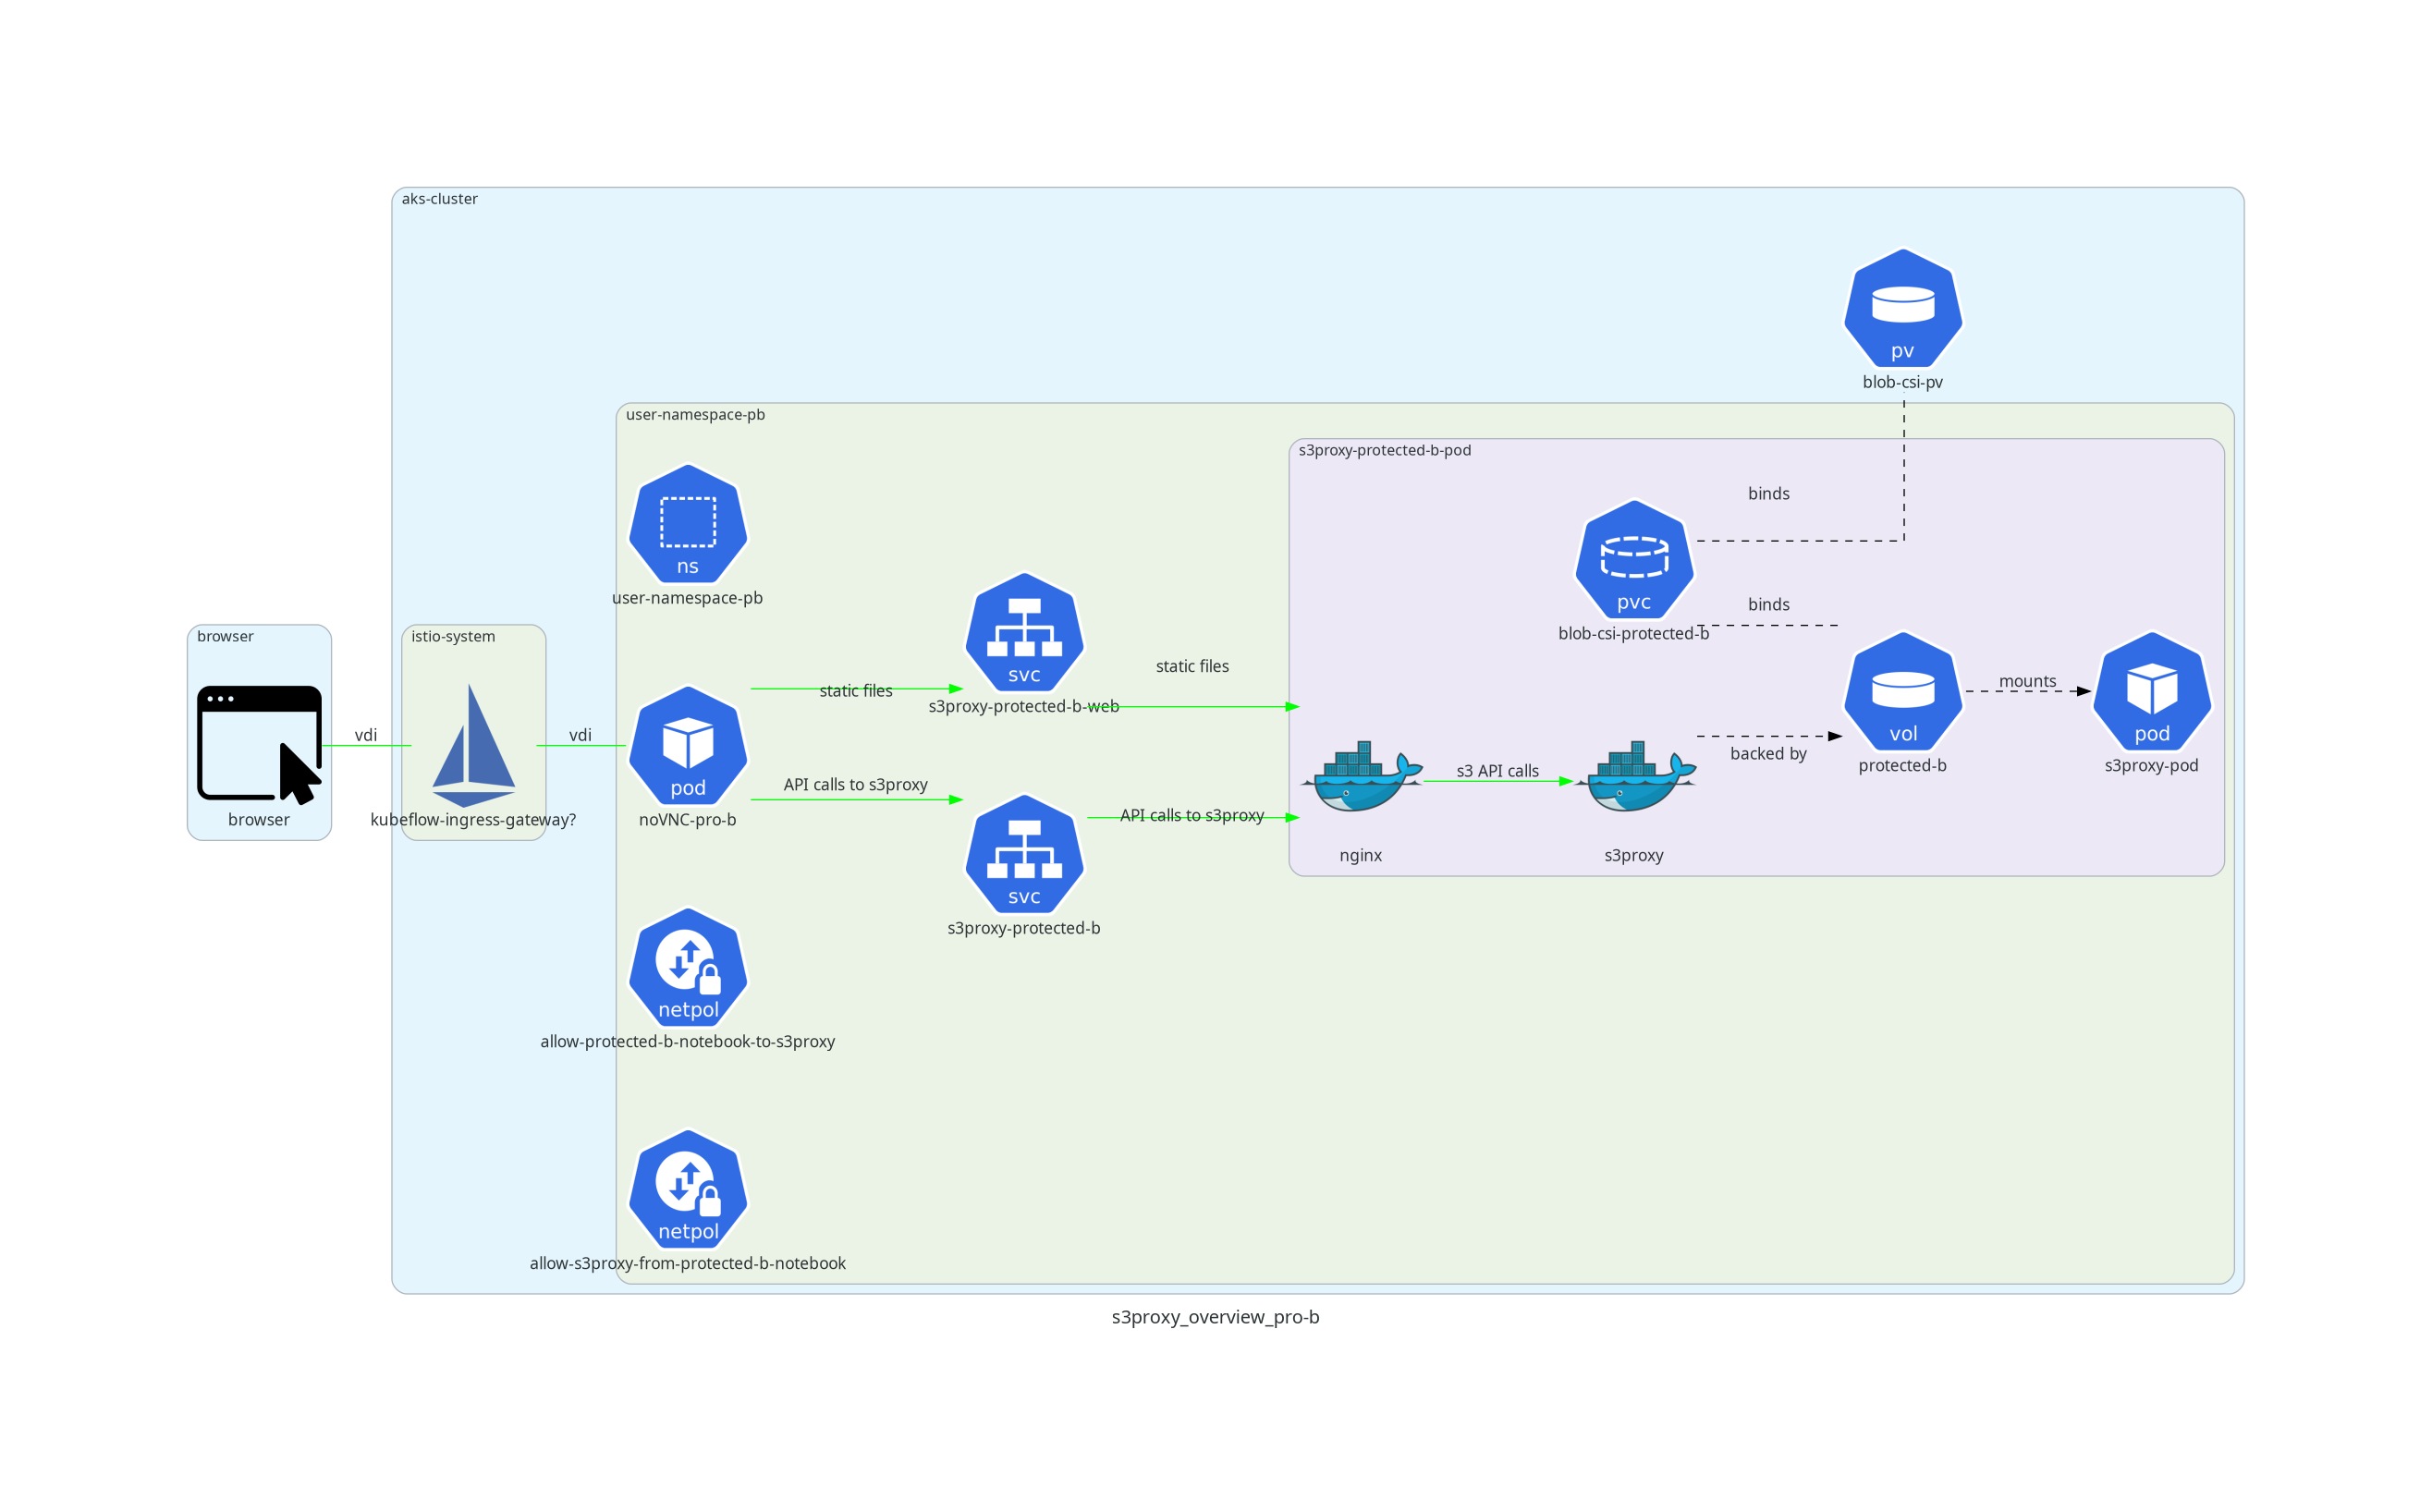

Write Python code to recreate this figure.

import os
from diagrams import Cluster, Diagram, Edge

from diagrams.custom import Custom

from diagrams.onprem.compute import Server
from diagrams.onprem.container import Docker

from diagrams.k8s.network import Service
from diagrams.k8s.network import NetworkPolicy

from diagrams.k8s.group import NS
from diagrams.k8s.compute import Pod

from diagrams.k8s.storage import Volume
from diagrams.k8s.storage import PersistentVolume
from diagrams.k8s.storage import PersistentVolumeClaim

from diagrams.onprem.network import Istio
from diagrams.onprem.network import Envoy

def myself() -> str:
    f = os.path.basename(__file__)
    no_ext = ".".join(f.split(".")[:-1])
    return no_ext


with Diagram(myself(), show=False):
    with Cluster("browser"):
        browser = Custom("browser", icon_path="img/browser.png")
    with Cluster("aks-cluster"):
        with Cluster("istio-system"):
            ingress_gateway = Istio("kubeflow-ingress-gateway?")
        with Cluster("user-namespace-pb"):
            ns = NS("user-namespace-pb")
            svc = Service("s3proxy-protected-b")
            svc_web = Service("s3proxy-protected-b-web")
            pro_b_notebook = Pod("noVNC-pro-b")
            allow_pro_b_nb_to_s3proxy = NetworkPolicy("allow-protected-b-notebook-to-s3proxy")
            allow_s3proxy_from_pro_b_nb = NetworkPolicy("allow-s3proxy-from-protected-b-notebook")
            with Cluster("s3proxy-protected-b-pod"):
                s3proxy_pod = Pod("s3proxy-pod")
                nginx = Docker("nginx")
                s3proxy = Docker("s3proxy")
                protected_b_volume = Volume("protected-b")
                protected_b_pvc = PersistentVolumeClaim("blob-csi-protected-b")
        premium_pv = PersistentVolume("blob-csi-pv")

    # User is in noVNC notebook and desktop environment is streamed to browser through VDI.
    browser - Edge(label="vdi", color="green") - ingress_gateway
    ingress_gateway - Edge(label="vdi", color="green") - pro_b_notebook

    # protected-b pod communicates to the s3proxy-web service directly
    pro_b_notebook >> Edge(label="API calls to s3proxy", color="green") >> svc
    pro_b_notebook >> Edge(label="static files", color="green") >> svc_web

    # ingress gateway forwards request to s3proxy service
    svc >> Edge(label="API calls to s3proxy", color="green") >> nginx
    svc_web >> Edge(label="static files", color="green") >> nginx

    # AJAX calls to s3proxy service pass through to s3proxy container
    nginx >> Edge(label="s3 API calls", color="green") >> s3proxy

    # s3proxy runs in filesystem mode, where the volume containing the filesystem is
    # mounted by blob-fuse
    s3proxy >> Edge(label="backed by", style="dashed", color="black") >> protected_b_volume

    # premium volume mounts to pod
    protected_b_volume >> Edge(label="mounts", style="dashed", color="black") >> s3proxy_pod

    # premium volume is provisioned by a namespaced persistent volume claim
    protected_b_pvc - Edge(label="binds", style="dashed", color="black") - protected_b_volume
    protected_b_pvc - Edge(label="binds", style="dashed", color="black") - premium_pv
